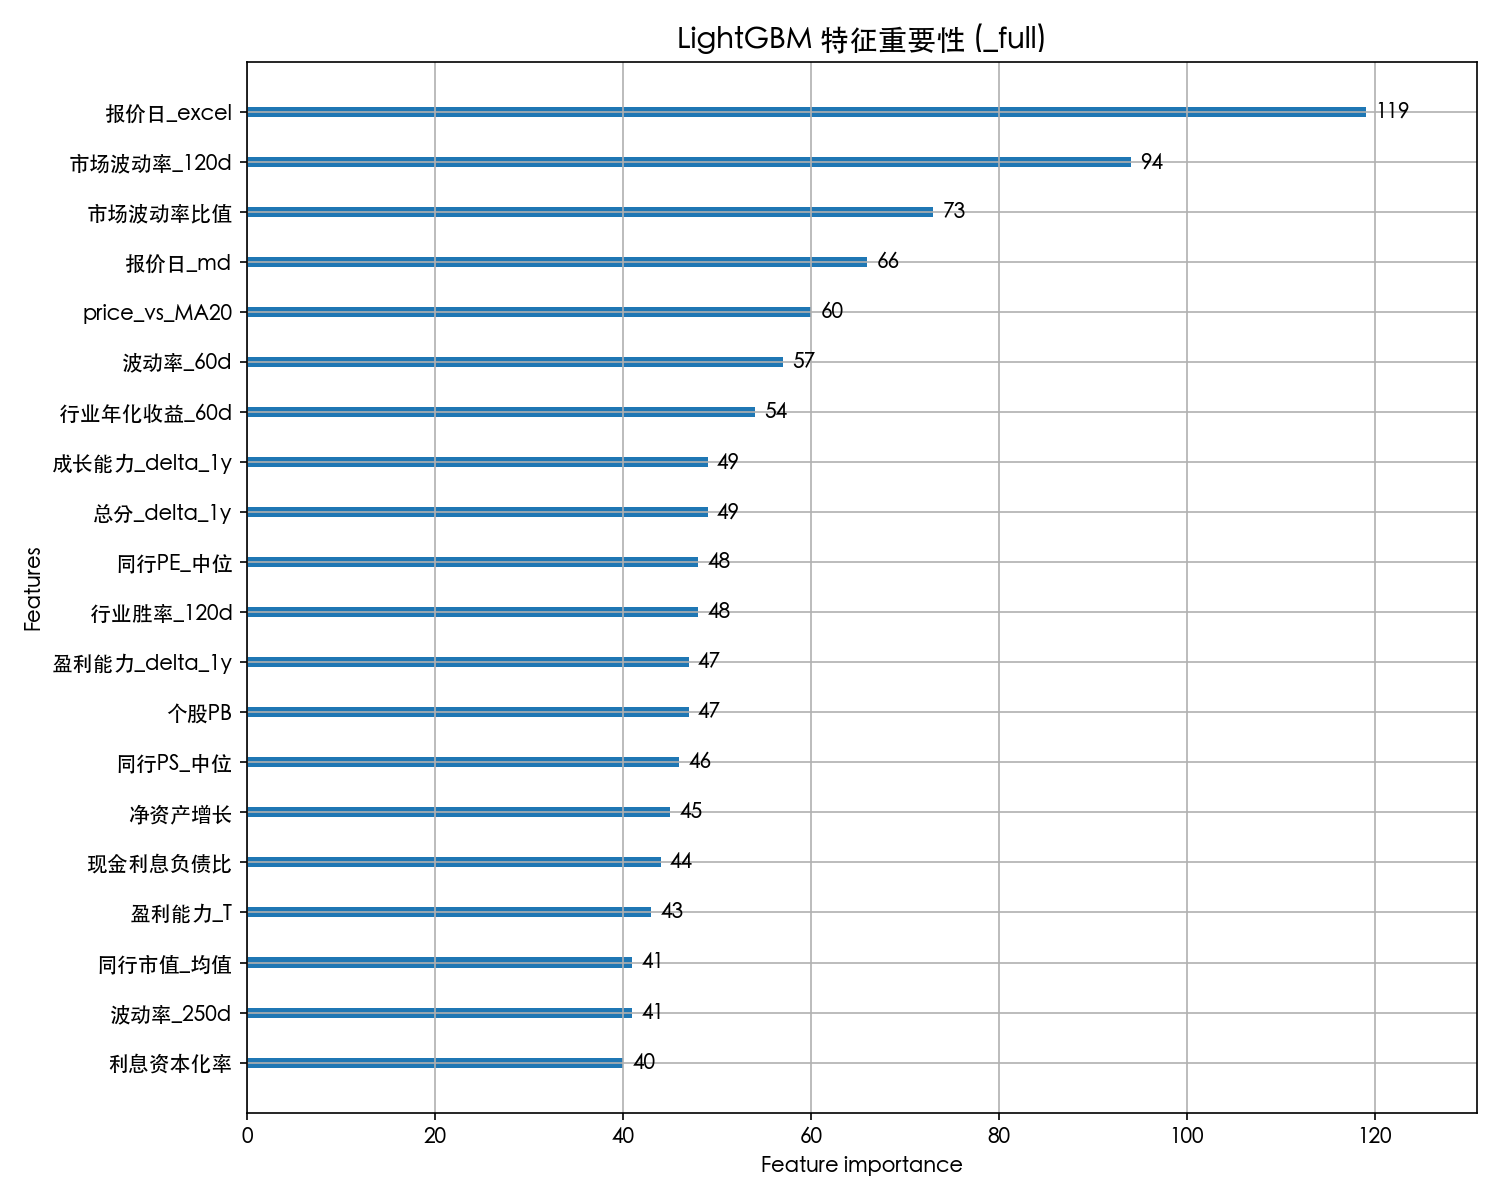

The data file committed next to this chart (first rows):
feature, importance
报价日_excel, 119
市场波动率_120d, 94
市场波动率比值, 73
报价日_md, 66
price_vs_MA20, 60
波动率_60d, 57
行业年化收益_60d, 54
总分_delta_1y, 49
成长能力_delta_1y, 49
同行PE_中位, 48
行业胜率_120d, 48
盈利能力_delta_1y, 47
个股PB, 47
同行PS_中位, 46
净资产增长, 45
现金利息负债比, 44
盈利能力_T, 43
同行市值_均值, 41
波动率_250d, 41
利息资本化率, 40
年化收益_20d, 39
净利增长, 37
同行公司数, 37
行业波动率_250d, 37
净利润, 37
市场距离MA250, 36
price_vs_MA250, 33
price_vs_MA120, 31
capex_intensity, 30
vol_ratio_60_250, 30
行业年化收益_20d, 30
市场胜率_120d, 30
已获利息倍数, 29
营收_YoY, 29
营收_CAGR2, 29
研发费用率, 29
总分_T-4, 29
成长能力_T-1, 28
return_acceleration, 28
MA120, 28
成长能力_delta_2y, 27
行业PB_120d增长, 27
营业利润_T4, 27
盈利能力_T-1, 26
capex_to_dep, 26
FCF_T2, 26
数据天数, 26
价格标准差, 26
营收_3年斜率, 26
行业PB_250d增长, 26
区间收益_60d, 25
毛利率, 24
总分_T-3, 23
PE_vs_行业, 23
PE_vs_同行均值, 23
盈利能力_T-3, 23
price_vs_MA60, 23
胜率_120d, 23
年化收益_120d, 23
个股PS, 22
... 259 more rows
